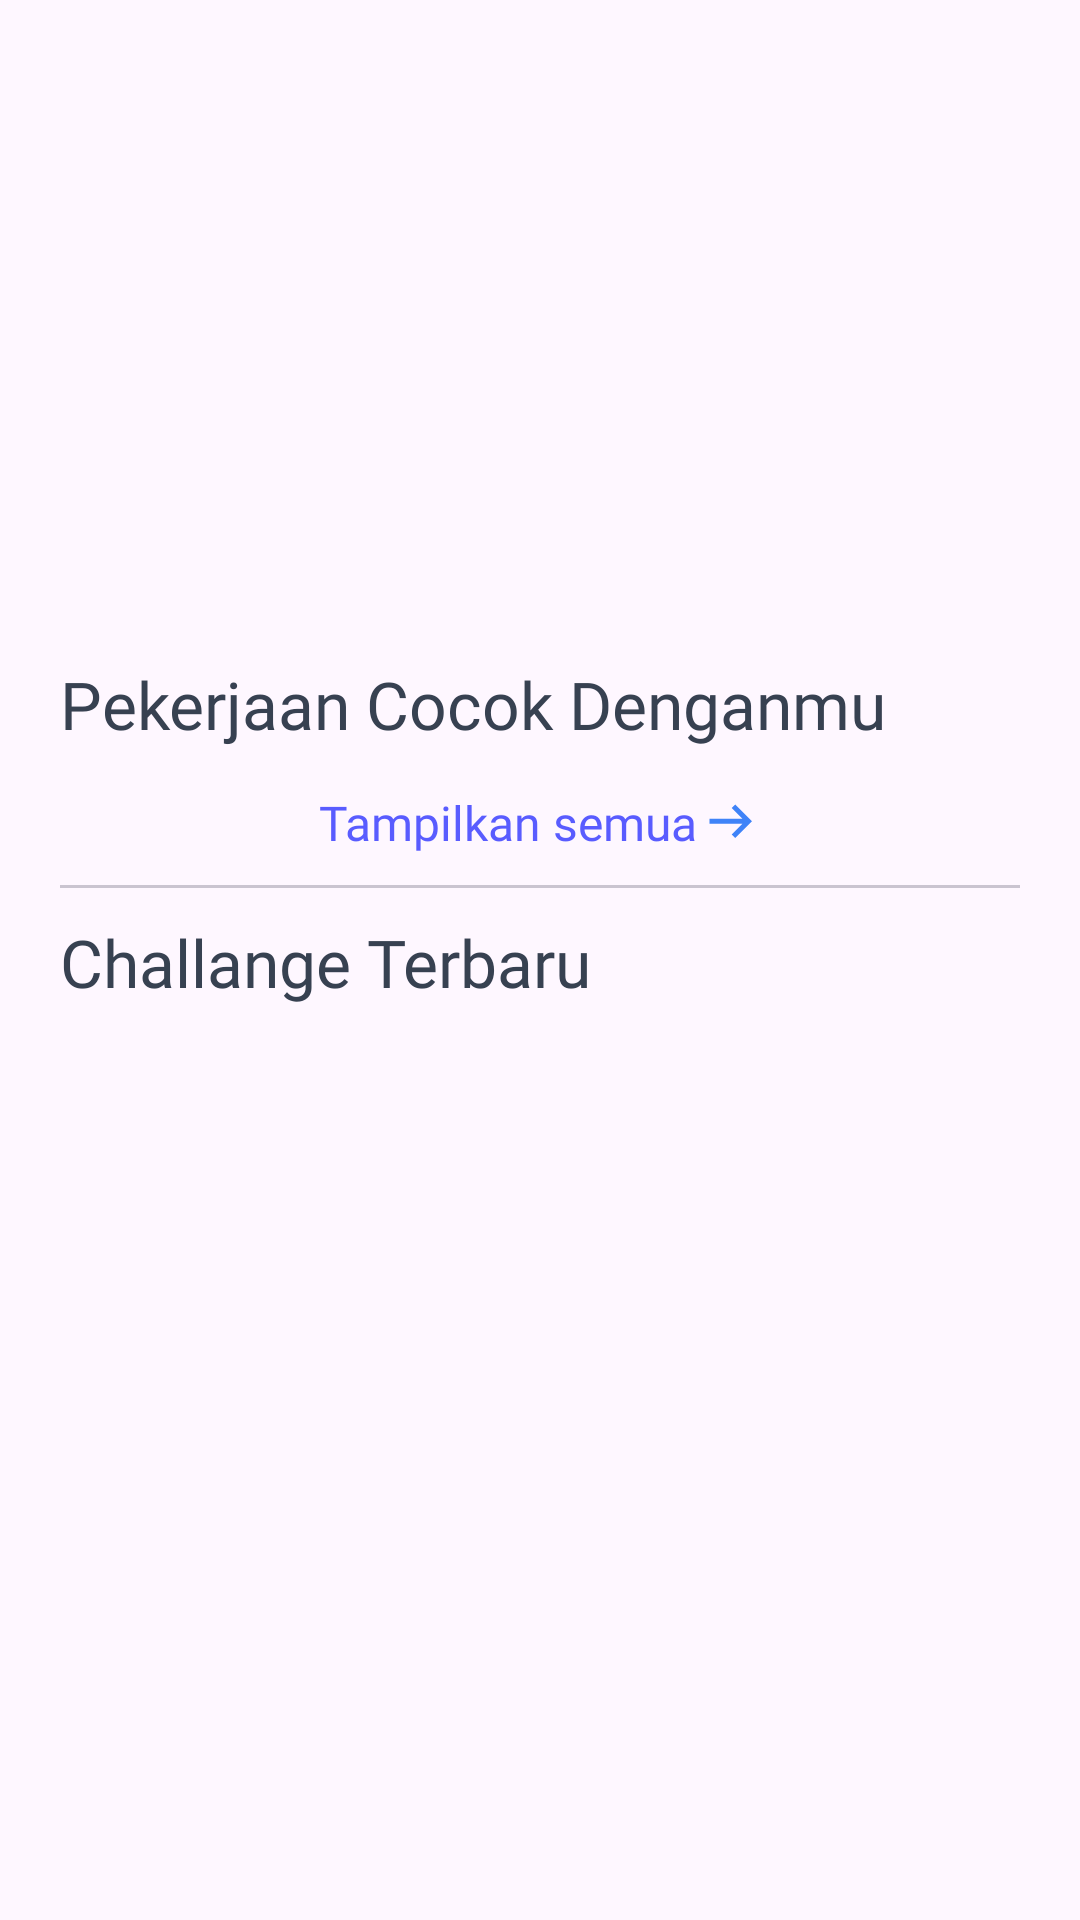

This screen was rendered from an Android layout file. Write that file and the resources it references.
<!-- AndroidManifest.xml: application theme Theme.Nail_it -->
<!-- res/layout/fragment_home.xml -->
<?xml version="1.0" encoding="utf-8"?>
<FrameLayout xmlns:android="http://schemas.android.com/apk/res/android"
    xmlns:app="http://schemas.android.com/apk/res-auto"
    xmlns:tools="http://schemas.android.com/tools"
    android:layout_width="match_parent"
    android:layout_height="match_parent"
    android:padding="20dp"
    tools:context=".HomeFragment">

    <ScrollView
        android:layout_width="match_parent"
        android:layout_height="match_parent">

        <androidx.constraintlayout.widget.ConstraintLayout
            android:layout_width="match_parent"
            android:layout_height="wrap_content">

            <androidx.viewpager2.widget.ViewPager2
                android:id="@+id/viewpager_slider"
                android:layout_width="0dp"
                android:layout_height="200dp"
                app:layout_constraintEnd_toEndOf="parent"
                app:layout_constraintStart_toStartOf="parent"
                app:layout_constraintTop_toTopOf="parent"
                tools:ignore="MissingConstraints">

            </androidx.viewpager2.widget.ViewPager2>

            <TextView
                android:id="@+id/title_home1"
                android:layout_width="match_parent"
                android:layout_height="wrap_content"
                android:text="@string/pekerjaan_cocok_denganmu"
                android:textSize="22sp"
                android:textColor="@color/gray700"
                android:fontFamily="@font/satoshibold"
                app:layout_constraintTop_toBottomOf="@id/viewpager_slider"/>

            <androidx.recyclerview.widget.RecyclerView
                android:id="@+id/recyclerRecomendation"
                android:layout_width="match_parent"
                android:layout_height="wrap_content"
                android:layout_marginTop="4dp"
                android:background="@color/white"
                tools:itemCount="5"
                android:nestedScrollingEnabled="false"
                app:layout_constraintTop_toBottomOf="@id/title_home1">
            </androidx.recyclerview.widget.RecyclerView>

            <LinearLayout
                android:id="@+id/ll_t1_pekerjaanCocok"
                android:layout_width="match_parent"
                android:layout_height="wrap_content"
                android:orientation="horizontal"
                android:layout_marginTop="10dp"
                android:gravity="center"
                app:layout_constraintTop_toBottomOf="@id/recyclerRecomendation">
                <TextView
                    android:layout_width="wrap_content"
                    android:layout_height="wrap_content"
                    android:text="@string/tampilkan_semua_1"
                    android:textSize="16sp"
                    android:textColor="@color/blue_primary"
                    android:fontFamily="@font/satoshimedium"/>
                <ImageView
                    android:layout_width="wrap_content"
                    android:layout_height="wrap_content"
                    android:src="@drawable/arrow_right"
                    />
            </LinearLayout>


            <com.google.android.material.divider.MaterialDivider
                android:id="@+id/divider1"
                android:layout_width="match_parent"
                android:layout_height="wrap_content"
                android:layout_marginTop="10dp"

                app:layout_constraintTop_toBottomOf="@id/ll_t1_pekerjaanCocok"/>

            <TextView
                android:id="@+id/tv_title_pilihPref3"
                android:layout_width="match_parent"
                android:layout_height="wrap_content"
                tools:ignore="MissingConstraints"
                app:layout_constraintTop_toBottomOf="@+id/divider1"
                android:text="@string/challange_terbaru"
                android:textSize="22sp"
                android:layout_marginTop="10dp"
                android:textColor="@color/gray700"
                android:fontFamily="@font/satoshibold">

            </TextView>
        </androidx.constraintlayout.widget.ConstraintLayout>

    </ScrollView>



</FrameLayout>
<!-- resources referenced by this layout -->
<resources>
  <color name="blue_primary">#595CFF</color>
  <color name="gray700">#374151</color>
  <color name="white">#FFFFFFFF</color>
  <!-- drawable arrow_right (drawable) -->
  <vector xmlns:android="http://schemas.android.com/apk/res/android"
      android:width="21dp"
      android:height="20dp"
      android:viewportWidth="21"
      android:viewportHeight="20">
    <path
        android:pathData="M12.411,4.167L11.232,5.345L14.81,8.923L3.833,8.923V10.589L14.81,10.589L11.232,14.167L12.411,15.345L18,9.756L12.411,4.167Z"
        android:fillColor="#3F83F8"/>
  </vector>
  <string name="challange_terbaru">Challange Terbaru</string>
  <string name="pekerjaan_cocok_denganmu">Pekerjaan Cocok Denganmu</string>
  <string name="tampilkan_semua_1">Tampilkan semua</string>
  <style name="Theme.Nail_it" parent="Base.Theme.Nail_it">
          <item name="colorPrimary">@color/blue_primary</item>
          <item name="colorOnPrimaryFixed"> @color/gray700</item>
          <item name="colorOnSecondaryFixed"> @color/gray500</item>
          <item name="colorOnTertiaryFixed"> @color/gray300</item>
      </style>
  <style name="Base.Theme.Nail_it" parent="Theme.Material3.DayNight.NoActionBar">
          <item name="colorPrimary">@color/blue_primary</item>
          <item name="colorOnPrimaryFixed"> @color/gray700</item>
          <item name="colorOnSecondaryFixed"> @color/gray500</item>
          <item name="colorOnTertiaryFixed"> @color/gray300</item>
      </style>
  <color name="gray500">#6B7280</color>
  <color name="gray300">#D1D5DB</color>
</resources>
